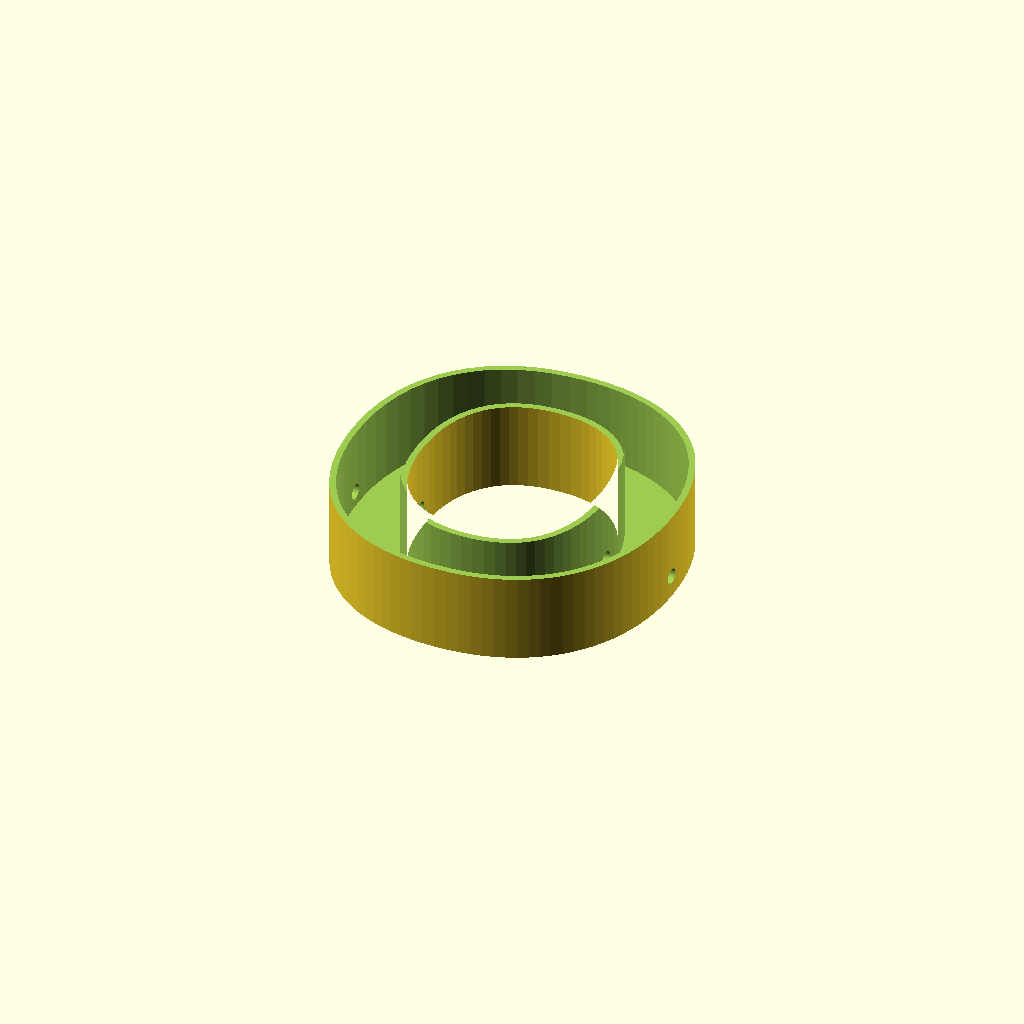
Cell 1 — every parameter at its default value.
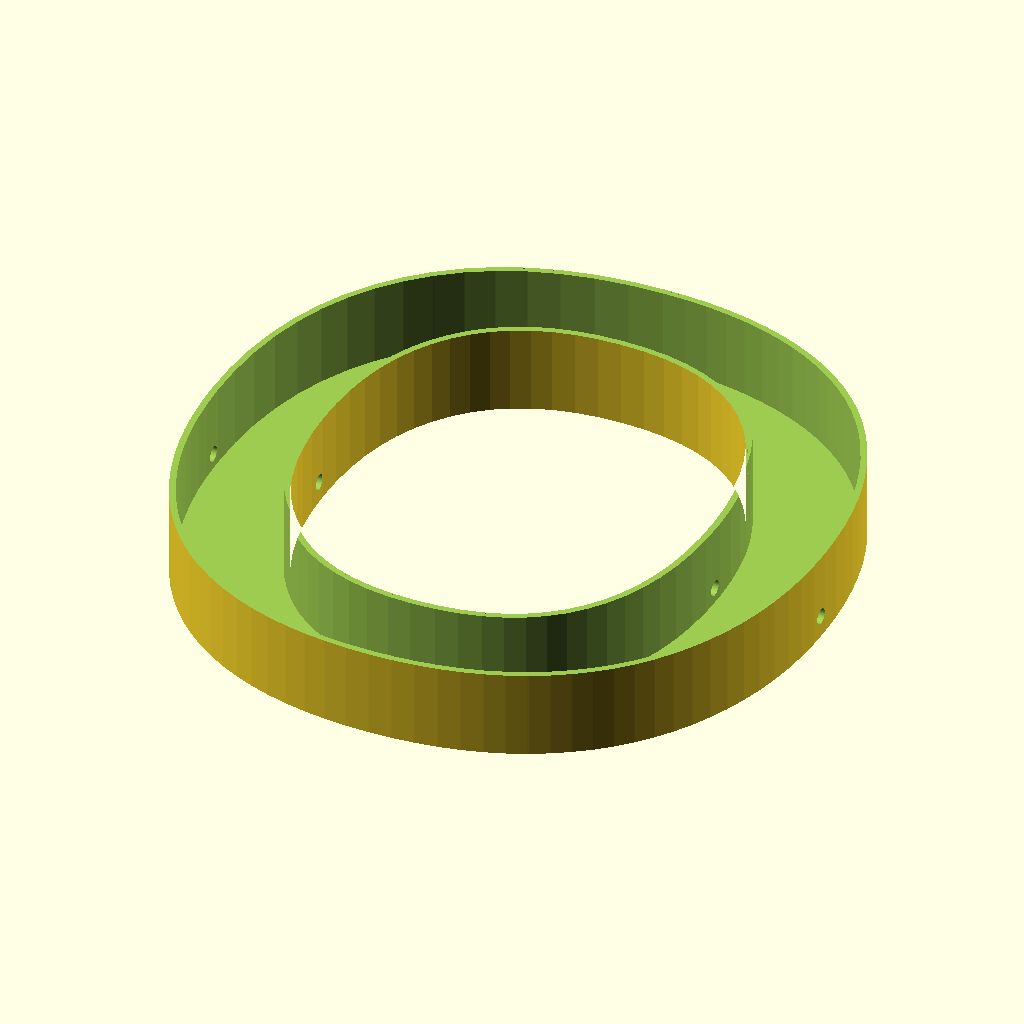
Cell 2 — Font_Size set to 200, the other parameters unchanged.
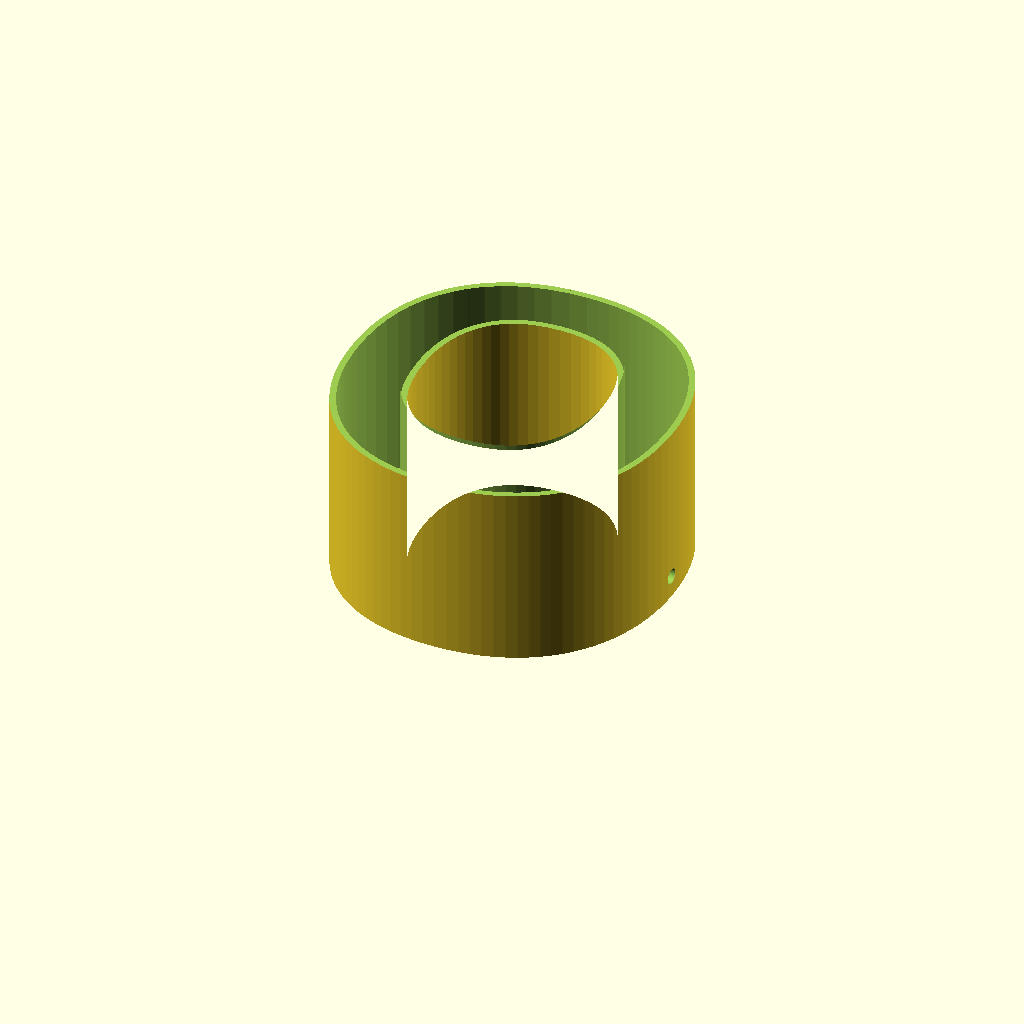
Cell 3 — Sign_Height set to 60, the other parameters unchanged.
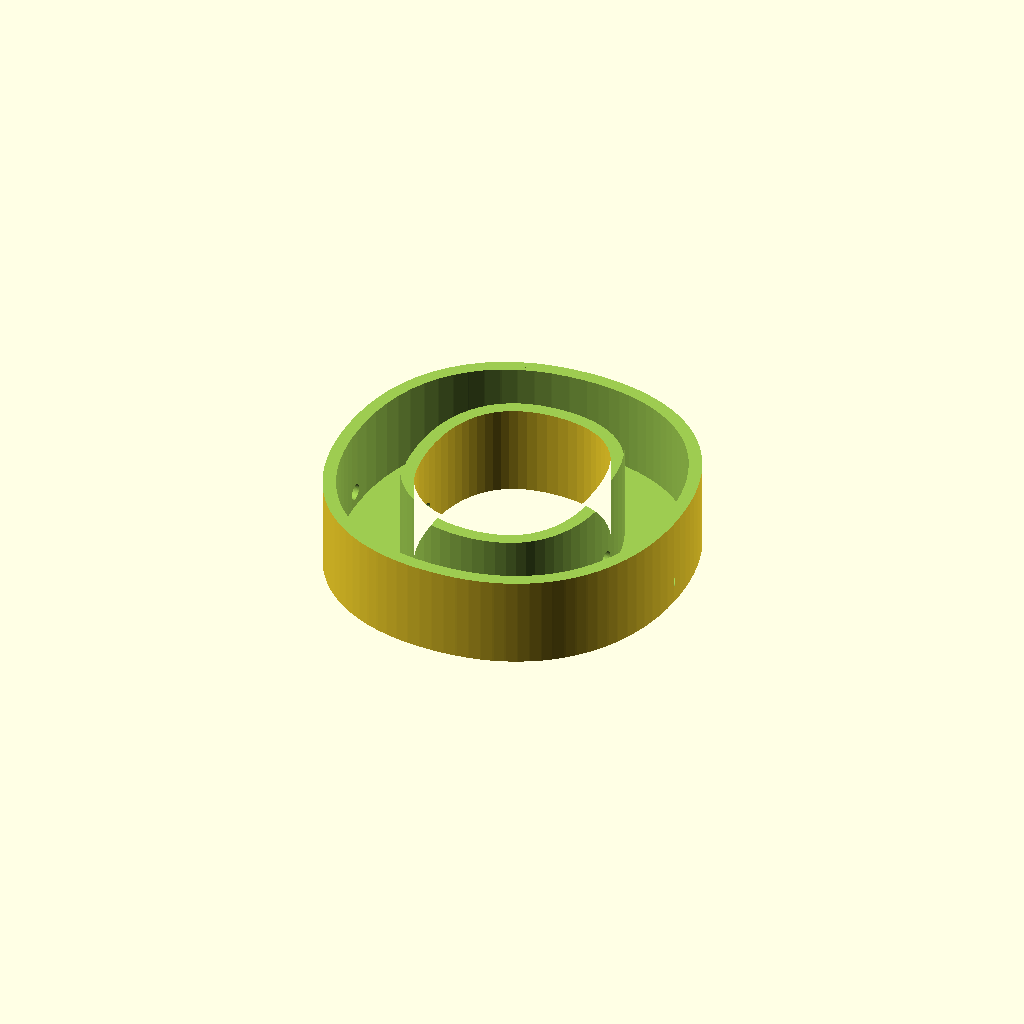
Cell 4: Wall_Thickness = 4 (everything else at default).
One fixed orthographic camera (rotation 55°, 0°, 25°; colour scheme Cornfield) for every cell.
Source of the model, Alphabet_SCAD/Letter_O.scad:

// AUTOMATICALLY GENERATED FILE: Letter_O
// SIGN SCULPTOR ENGINE V2

Render_Mode = "Body"; // Set to "Lid" to export the cover
Letter = "O";
Font_Size = 100;
Font_Name = "Arial:style=Black";
Light_Type = "Silicone_Neon_6mm";

// -- Engineering Constants --
Sign_Height = 30.0;
Wall_Thickness = 2.0;
Base_Thickness = 2.0;
Lid_Tolerance = 0.15;
Hole_Height = 5.0;
Hole_Size = 5.0;

// -- Logic Engine --
CW = (Light_Type == "Silicone_Neon_6mm") ? 6.0 :
     (Light_Type == "Silicone_Neon_8mm") ? 8.0 :
     (Light_Type == "LED_Strip_10mm")    ? 10.5 :
     (Light_Type == "Individual_Pixels")  ? 14.0 : 6.0;

Lip_Overhang = (Light_Type == "Silicone_Neon_6mm" || Light_Type == "Silicone_Neon_8mm") ? 0.4 : 0.0;

$fn = 60;

module letter_shape() {
    text(text=Letter, size=Font_Size, font=Font_Name, halign="center", valign="center");
}

module body_geometry() {
    difference() {
        // 1. Positive Block
        linear_extrude(Sign_Height)
            offset(r = CW/2 + Wall_Thickness)
            letter_shape();

        // 2. Light Channel
        translate([0,0, Base_Thickness])
            linear_extrude(Sign_Height + 1)
            offset(r = CW/2)
            letter_shape();

        // 3. Friction Lip
        if (Lip_Overhang > 0) {
            translate([0,0, Sign_Height - 2.0])
                linear_extrude(3.0)
                difference() {
                    offset(r = CW/2 + 5) letter_shape();
                    offset(r = CW/2 - Lip_Overhang) letter_shape();
                }
        }
        
        // 4. Lid Shelf
        translate([0,0, Sign_Height - 2.0])
            linear_extrude(3.0)
            offset(r = CW/2 + 1.5)
            letter_shape();

        // 5. WIRE CHANNELS (Dynamic Side Holes)
        // Left Hole
        translate([-Font_Size/1.8, 0, Hole_Height + Base_Thickness])
            rotate([0, 90, 0])
            cylinder(h = Font_Size, r = Hole_Size/2);
            
        // Right Hole
        translate([Font_Size/1.8, 0, Hole_Height + Base_Thickness])
            rotate([0, -90, 0])
            cylinder(h = Font_Size, r = Hole_Size/2);
    }
}

module lid_geometry() {
    color("White")
        linear_extrude(2.0)
        offset(r = (CW/2 + 1.5) - Lid_Tolerance)
        letter_shape();
}

// Render Controller
if (Render_Mode == "Body") {
    body_geometry();
} else if (Render_Mode == "Lid") {
    lid_geometry();
}
Customizer parameters (derived from the source; name, type, default, range or options):
Render_Mode: string, default "Body"
Letter: string, default "O"
Font_Size: number, default 100
Font_Name: string, default "Arial:style=Black"
Light_Type: string, default "Silicone_Neon_6mm"
Sign_Height: number, default 30
Wall_Thickness: number, default 2
Base_Thickness: number, default 2
Lid_Tolerance: number, default 0.15
Hole_Height: number, default 5
Hole_Size: number, default 5
